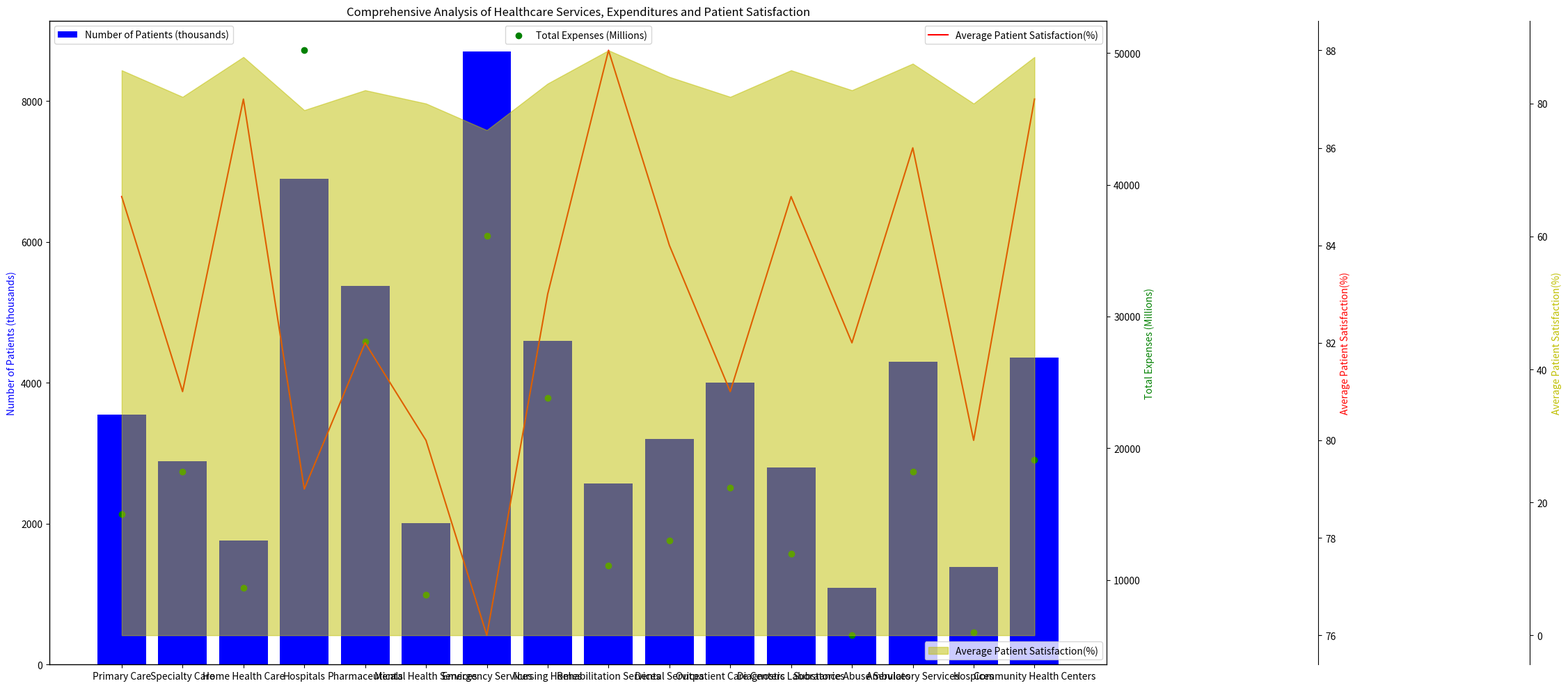

This chart was generated by the following Python code: (Note: this script raises an exception after producing the figure.)
# Import required libraries
import numpy as np
import matplotlib.pyplot as plt
from matplotlib.ticker import AutoLocator

# Define the data
raw_data = """Primary Care,3550,15000,85
Specialty Care,2890,18200,81
Home Health Care,1760,9400,87
Hospitals,6900,50200,79
Pharmaceuticals,5380,28100,82
Mental Health Services,2010,8900,80
Emergency Services,8700,36100,76
Nursing Homes,4600,23800,83
Rehabilitation Services,2570,11100,88
Dental Services,3200,13000,84
Outpatient Care Centers,4000,17000,81
Diagnostic Laboratories,2800,12000,85
Substance Abuse Services,1090,5800,82
Ambulatory Services,4300,18200,86
Hospices,1390,6000,80
Community Health Centers,4360,19100,87"""

# Transform the raw data into numpy array
data_labels = ['Number of Patients (thousands)', 'Total Expenses (Millions)', 'Average Patient Satisfaction(%)']
line_labels = [row.split(',')[0] for row in raw_data.split('\n')]
data = np.array([list(map(int, row.split(',')[1:])) for row in raw_data.split('\n')])

# Create figure
fig = plt.figure(figsize=[24, 10])
ax1 = fig.add_subplot(111)

# Bar chart
ax1.bar(line_labels, data[:, 0], color='b', label=data_labels[0])

# Scatter chart
ax2 = ax1.twinx()
ax2.scatter(line_labels, data[:, 1], color='g', label=data_labels[1])

# Line chart
ax3 = ax1.twinx()
ax3.plot(line_labels, data[:, 2], color='r', label=data_labels[2])

# Area chart
ax4 = ax1.twinx()
ax4.fill_between(line_labels, 0, data[:,2], color='y', alpha=0.5, label=data_labels[2])

# Label axes
ax1.set_ylabel(data_labels[0], color='b')
ax2.set_ylabel(data_labels[1], color='g')
ax3.set_ylabel(data_labels[2], color='r')
ax4.set_ylabel(data_labels[2], color='y')

# Use AutoLocator for all axes
ax1.yaxis.set_major_locator(AutoLocator())
ax2.yaxis.set_major_locator(AutoLocator())
ax3.yaxis.set_major_locator(AutoLocator())
ax4.yaxis.set_major_locator(AutoLocator())

# Position axes
ax3.spines["right"].set_position(("axes", 1.2))
ax4.spines["right"].set_position(("axes", 1.4))

# Add legends
ax1.legend(loc='upper left')
ax2.legend(loc='upper center')
ax3.legend(loc='upper right')
ax4.legend(loc='lower right')

# Add title
plt.title('Comprehensive Analysis of Healthcare Services, Expenditures and Patient Satisfaction')

# Save figure
plt.tight_layout()
plt.savefig('/cpfs01/user/yehancheng/workspace/datasets/SimChartV2/demo/multi-axes/png/243_202312311051.png')

# Clear figure
plt.clf()
